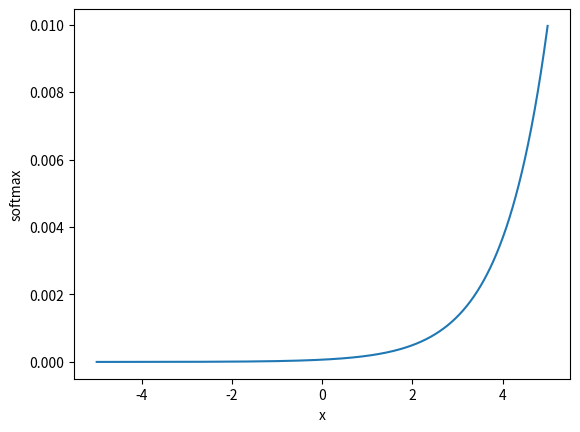

Generate this figure with matplotlib:
import numpy as np
import matplotlib.pyplot as plt

x = origin_p = np.linspace(-5, 5, 1000, dtype=float)
exp = np.exp(x)
softmax = exp/np.sum(exp)

plt.figure()
plt.plot(x, softmax)
plt.xlabel("x")
plt.ylabel("softmax")
plt.show()

